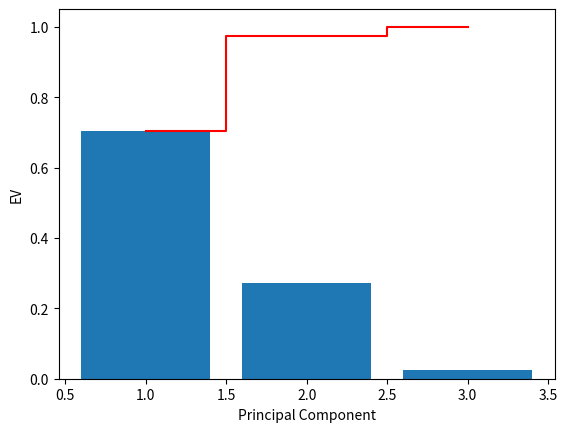
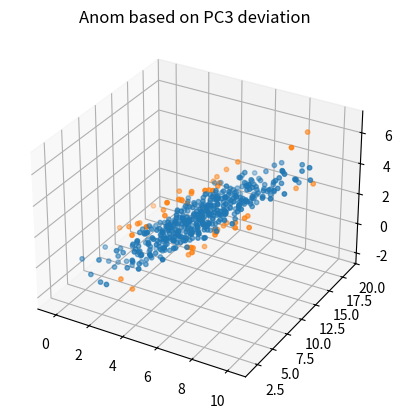
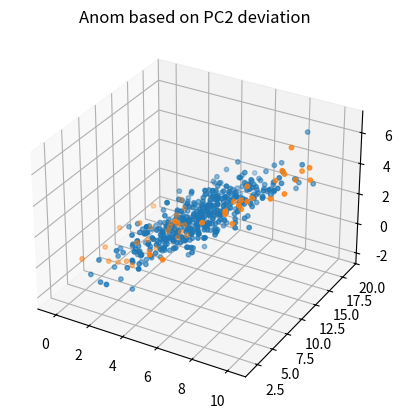
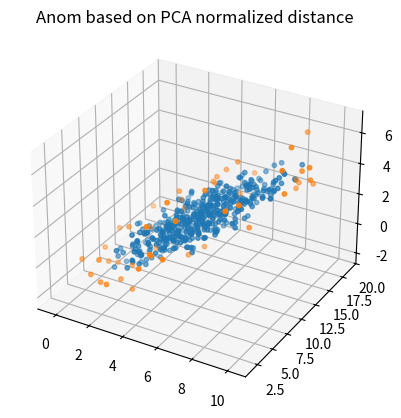

Recreate these plots in Python, in order.
import numpy as np
import matplotlib.pyplot as plot

np.random.seed(0)

mean = np.array([5, 10, 2])
cov = np.array([[3, 2, 2],
                [2, 10, 1],
                [2, 1, 2]])

X = np.random.multivariate_normal(mean, cov, size=500)

X_centered = X - X.mean(axis=0)

Sigma = np.cov(X_centered, rowvar=False)

eigenvalues, eigenvectors = np.linalg.eigh(Sigma)

idx = np.argsort(eigenvalues)[::-1]
eigenvalues = eigenvalues[idx]
eigenvectors = eigenvectors[:, idx]

explained_var = eigenvalues / eigenvalues.sum()
cum_explained_var = np.cumsum(explained_var)

plot.figure()
plot.bar(range(1, 4), explained_var)
plot.step(range(1, 4), cum_explained_var, where='mid', color='red')
plot.xlabel("Principal Component")
plot.ylabel("EV")
plot.show()

X_proj = X_centered @ eigenvectors

cont = 0.1

pc3 = X_proj[:, 2]
pc3_dev = np.abs(pc3 - pc3.mean())
thr_pc3 = np.quantile(pc3_dev, 1 - cont)
labels_pc3 = pc3_dev > thr_pc3

pc2 = X_proj[:, 1]
pc2_dev = np.abs(pc2 - pc2.mean())
thr_pc2 = np.quantile(pc2_dev, 1 - cont)
labels_pc2 = pc2_dev > thr_pc2

X_norm = X_proj / np.sqrt(eigenvalues)
midd = X_norm.mean(axis=0)
dist = np.sum((X_norm - midd) ** 2, axis=1)

thr_dist = np.quantile(dist, 1 - cont)
labels_dist = dist > thr_dist

def plot_3d(X, lable, title):
    fig = plot.figure()
    ax = fig.add_subplot(111, projection='3d')
    ax.scatter(X[~lable, 0], X[~lable, 1], X[~lable, 2], s=10)
    ax.scatter(X[lable, 0], X[lable, 1], X[lable, 2], s=10)
    ax.set_title(title)
    plot.show()

plot_3d(X, labels_pc3, "Anom based on PC3 deviation")
plot_3d(X, labels_pc2, "Anom based on PC2 deviation")
plot_3d(X, labels_dist, "Anom based on PCA normalized distance")
